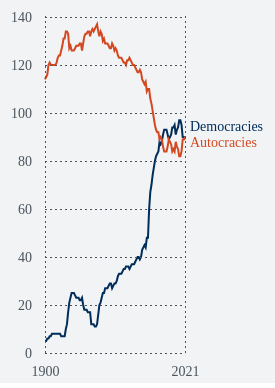
D3 v7 page, settled after 360 driven frames (6 s of simulated time); the page loaded 1 data file(s).


// ── chart-01.js
function chartOne(width, height, selector) {

	console.log("Running function chartOne");

	// Defining color cosntants

	d3.csv("chart-01.csv")
	  .then((datapoints) => {

	  	console.log(datapoints);

	    ///////////////////////////////////////////
	    //// Dimensions, scales and generators ////
	    ///////////////////////////////////////////

	    let margin = { top: 30, left: 60, right: 120, bottom: 30};
		chartHeight = height - margin.top - margin.bottom;
		chartWidth = width - margin.left - margin.right;

	    let minYear = 1900;
	    let maxYear = 2021;
		let xPositionScale = d3.scaleLinear()
			.range([0, chartWidth])
			.domain([minYear, maxYear]);

		let minCount = 0;
		let maxCount = 150;
		let yPositionScale = d3.scaleLinear()
			.range([chartHeight, 0])
			.domain([minCount, maxCount]);


		let autocracyLine = d3.line()
			// .curve(d3.curveStepAfter)
			.x(d => xPositionScale(+d.year))
			.y(d => yPositionScale(+d.autocracy));

		let democracyLine = d3.line()
			// .curve(d3.curveStepAfter)
			.x(d => xPositionScale(+d.year))
			.y(d => yPositionScale(+d.democracy));

		 //////////////////////////
		 /// Building the chart ///
		 //////////////////////////

		let svg = d3.select(selector)
		 	.append("svg")
		 	.attr("height", height)
		    .attr("width", width);

		let chart = svg.append("g")
		    .attr("transform", "translate(" + margin.left + "," + margin.top + ")")
		    .attr("class", "chart")
		    .attr("color", "red");
		
		// Democracy line
		chart.append("path")
			.data(datapoints)
			.attr("class", "line")
			.attr("id", "democracy-line")
			.attr("d", democracyLine(datapoints));

		// Autocracy line
		chart.append("path")
			.data(datapoints)
			.attr("class", "line")
			.attr("id", "autocracy-line")
			.attr("d", autocracyLine(datapoints));

		// Adds text markers to the end of each line
		let lastDatapoint = datapoints[datapoints.length - 1];

		chart.append("text")
			.text("Democracies")
			.attr("x", xPositionScale(lastDatapoint.year))
			.attr("dx", 5)
			.attr("dy", -8)
			.attr("y", yPositionScale(lastDatapoint.democracy))
			.attr("class", "label")
			.attr("id", "democracy-label");

		chart.append("text")
			.text("Autocracies")
			.attr("x", xPositionScale(lastDatapoint.year))
			.attr("dx", 5)
			.attr("dy", 8)
			.attr("y", yPositionScale(lastDatapoint.democracy))
			.attr("class", "label")
			.attr("id", "autocracy-label");

		// Add the two axis
	    let xAxis = d3.axisBottom(xPositionScale)
	    	.tickSize(20 - chartHeight)
	    	.tickValues([1900, 2021])
	    	.tickFormat(d3.format("d")); // Remove the thousands marker

	    chart.append("g")
	      .attr("fill","black")
	      .attr("transform", "translate(0," + chartHeight+ ")")
	      .attr("class", "axis x-axis")
	      .call(xAxis);

	    let yAxis = d3.axisLeft(yPositionScale)
	    	.tickValues([0, 20, 40, 60, 80, 100, 120, 140])
	    	.tickSize(-chartWidth);
	    	
    	chart.append("g")
	      .attr("class", "axis y-axis")
	      .call(yAxis)

	    // Pushes labels slightly
	   d3.selectAll(".x-axis > .tick > text")
	    	.attr("dy", 20)

	    // Pushes labels slightly
	    d3.selectAll(".y-axis > .tick > text")
	    	.attr("dx", -10)

	  })





	  .catch((error) => {
	    console.error(error);
	  });
}

chartOne(320, 420, "#chart-01-xs");
chartOne(600, 520, "#chart-01-md");
chartOne(1920, 440, "#chart-01-xl");

### data: chart-01.csv
year, autocracy, democracy
1900, 114, 5
1901, 115, 5
1902, 116, 6
1903, 120, 6
1904, 121, 7
1905, 120, 7
1906, 120, 8
1907, 120, 8
1908, 120, 8
1909, 120, 8
1910, 121, 8
1911, 123, 8
1912, 124, 8
1913, 124, 8
1914, 126, 7
1915, 128, 7
1916, 131, 7
1917, 131, 7
1918, 134, 10
1919, 134, 12
1920, 133, 17
1921, 127, 21
1922, 128, 23
1923, 126, 25
1924, 126, 25
1925, 126, 25
1926, 127, 24
1927, 128, 23
1928, 128, 23
1929, 128, 23
1930, 129, 22
1931, 129, 22
1932, 126, 23
1933, 129, 20
1934, 132, 18
1935, 133, 18
1936, 133, 18
1937, 134, 17
1938, 134, 17
1939, 132, 17
1940, 134, 12
1941, 135, 12
1942, 134, 12
1943, 135, 11
1944, 136, 11
1945, 137, 12
1946, 134, 16
1947, 132, 20
1948, 134, 21
1949, 133, 23
1950, 130, 25
1951, 131, 25
1952, 129, 27
1953, 129, 27
1954, 129, 27
1955, 128, 28
1956, 127, 29
1957, 127, 29
1958, 129, 27
1959, 128, 28
... 62 more rows